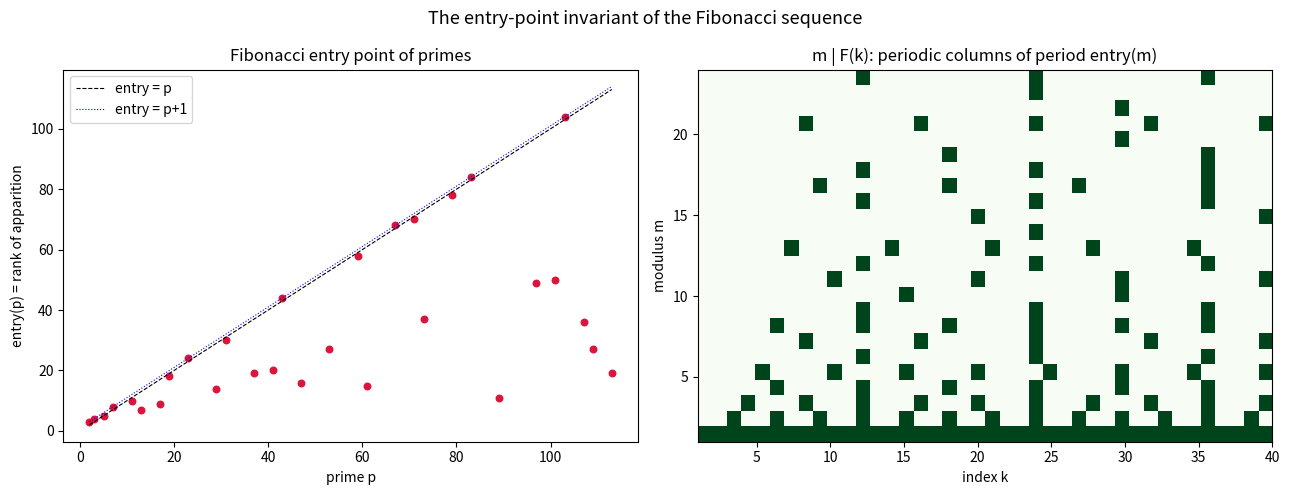

Source code (Python):
"""Visualization: entry points and the law of apparition for Fibonacci numbers.

Produces two panels:
  (left)  a scatter of entry(p) versus prime p, showing the irregular but
          bounded growth of the rank of apparition;
  (right) a divisibility heatmap: cell (m, k) is shaded when m | F(k), whose
          column structure visibly consists of arithmetic progressions of
          period entry(m) -- the law of apparition made visual.

Requires matplotlib and numpy.  Saves 'entry_point_visualization.png'.
"""

from __future__ import annotations

from math import gcd
from typing import List

import matplotlib.pyplot as plt
import numpy as np


def fib(n: int) -> int:
    a, b = 0, 1
    for _ in range(n):
        a, b = b, a + b
    return a


def fib_entry(m: int) -> int:
    if m == 1:
        return 1
    a, b = 0 % m, 1 % m
    for k in range(1, m * m + 2):
        a, b = b, (a + b) % m
        if a == 0:
            return k
    raise RuntimeError("unreachable")


def primes_up_to(n: int) -> List[int]:
    sieve = [True] * (n + 1)
    sieve[0] = sieve[1] = False
    for i in range(2, int(n ** 0.5) + 1):
        if sieve[i]:
            for j in range(i * i, n + 1, i):
                sieve[j] = False
    return [i for i in range(2, n + 1) if sieve[i]]


def main() -> None:
    fig, (ax1, ax2) = plt.subplots(1, 2, figsize=(13, 5))

    # Panel 1: entry(p) vs p
    ps = primes_up_to(120)
    es = [fib_entry(p) for p in ps]
    ax1.scatter(ps, es, c="crimson", s=22)
    ax1.plot(ps, ps, "k--", lw=0.8, label="entry = p")
    ax1.plot(ps, [p + 1 for p in ps], "b:", lw=0.8, label="entry = p+1")
    ax1.set_xlabel("prime p")
    ax1.set_ylabel("entry(p) = rank of apparition")
    ax1.set_title("Fibonacci entry point of primes")
    ax1.legend()

    # Panel 2: divisibility heatmap m | F(k)
    M, K = 24, 40
    grid = np.zeros((M, K))
    for m in range(1, M + 1):
        for k in range(1, K + 1):
            if fib(k) % m == 0:
                grid[m - 1, k - 1] = 1.0
    ax2.imshow(grid, aspect="auto", cmap="Greens", origin="lower",
               extent=(1, K, 1, M))
    ax2.set_xlabel("index k")
    ax2.set_ylabel("modulus m")
    ax2.set_title("m | F(k): periodic columns of period entry(m)")

    fig.suptitle("The entry-point invariant of the Fibonacci sequence", fontsize=13)
    fig.tight_layout()
    fig.savefig("entry_point_visualization.png", dpi=130)
    print("saved entry_point_visualization.png")


if __name__ == "__main__":
    main()
